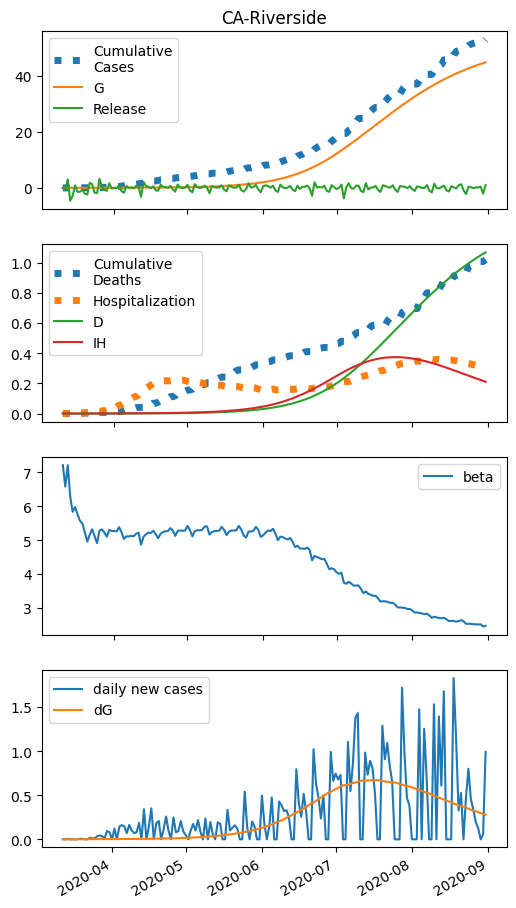

Source data for this figure (header and first rows):
series, 2020-03-11, 2020-03-12, 2020-03-13, 2020-03-14, 2020-03-15, 2020-03-16, 2020-03-17, 2020-03-18, 2020-03-19, 2020-03-20, 2020-03-21, 2020-03-22, 2020-03-23, 2020-03-24, 2020-03-25, 2020-03-26, 2020-03-27, 2020-03-28, 2020-03-29, 2020-03-30, 2020-03-31, 2020-04-01, 2020-04-02
S, 122645, 125675, 121100, 118256, 119173, 117771, 116398, 115839, 113752, 111378, 113201, 114515, 112816, 110941, 114195, 114468, 113707, 112680, 114337, 114101, 114075, 114010, 114978
E, 0.0, 1.96, 3.49, 4.324, 4.865, 5.411, 5.865, 6.262, 6.666, 6.996, 7.254, 7.68, 8.227, 8.682, 9.059, 9.738, 10.46, 11.14, 11.77, 12.63, 13.5, 14.42, 15.39
I, 6.0, 5.237, 4.925, 4.927, 5.079, 5.309, 5.609, 5.951, 6.322, 6.719, 7.124, 7.524, 7.95, 8.421, 8.913, 9.411, 9.968, 10.58, 11.24, 11.93, 12.69, 13.51, 14.39
A, 0.0, 0.0, 0.0392, 0.1074, 0.1896, 0.2793, 0.3764, 0.4786, 0.5847, 0.6947, 0.8068, 0.9196, 1.036, 1.159, 1.287, 1.416, 1.555, 1.702, 1.856, 2.017, 2.189, 2.372, 2.565
IH, 1.0, 0.6953, 0.5261, 0.4365, 0.3959, 0.3834, 0.387, 0.4005, 0.4204, 0.4443, 0.4711, 0.4995, 0.5284, 0.5586, 0.5912, 0.6257, 0.6614, 0.6999, 0.742, 0.7876, 0.8359, 0.8882, 0.9447
IN, 0.5225, 1.014, 1.409, 1.753, 2.077, 2.395, 2.713, 3.039, 3.375, 3.723, 4.084, 4.46, 4.847, 5.249, 5.667, 6.103, 6.556, 7.031, 7.53, 8.058, 8.613, 9.201, 9.825
D, 0.01, 0.05465, 0.08571, 0.1092, 0.1287, 0.1464, 0.1635, 0.1808, 0.1987, 0.2174, 0.2373, 0.2583, 0.2806, 0.3042, 0.3292, 0.3556, 0.3835, 0.413, 0.4443, 0.4774, 0.5126, 0.5499, 0.5896
R, 0.0, 0.5314, 0.9399, 1.289, 1.617, 1.947, 2.294, 2.665, 3.067, 3.503, 3.977, 4.49, 5.044, 5.641, 6.281, 6.969, 7.705, 8.491, 9.331, 10.23, 11.19, 12.21, 13.3
G, 6.0, 6.0, 6.353, 6.981, 7.759, 8.635, 9.609, 10.66, 11.79, 12.99, 14.25, 15.56, 16.94, 18.42, 19.98, 21.61, 23.37, 25.25, 27.25, 29.37, 31.64, 34.07, 36.67
H, 0.0, -881.9, 3031, -4573, -2843, 918.9, -1400, -1372, -556.9, -2086, -2372, 1825, 1316, -1697, -1873, 3257, 275.3, -758.2, -1024, 1660, -233.7, -21.76, -61.78
beta, 7.214, 6.579, 7.214, 6.297, 5.836, 5.977, 5.764, 5.569, 5.494, 5.229, 4.958, 5.164, 5.323, 5.119, 4.911, 5.284, 5.317, 5.224, 5.103, 5.301, 5.272, 5.269, 5.261
